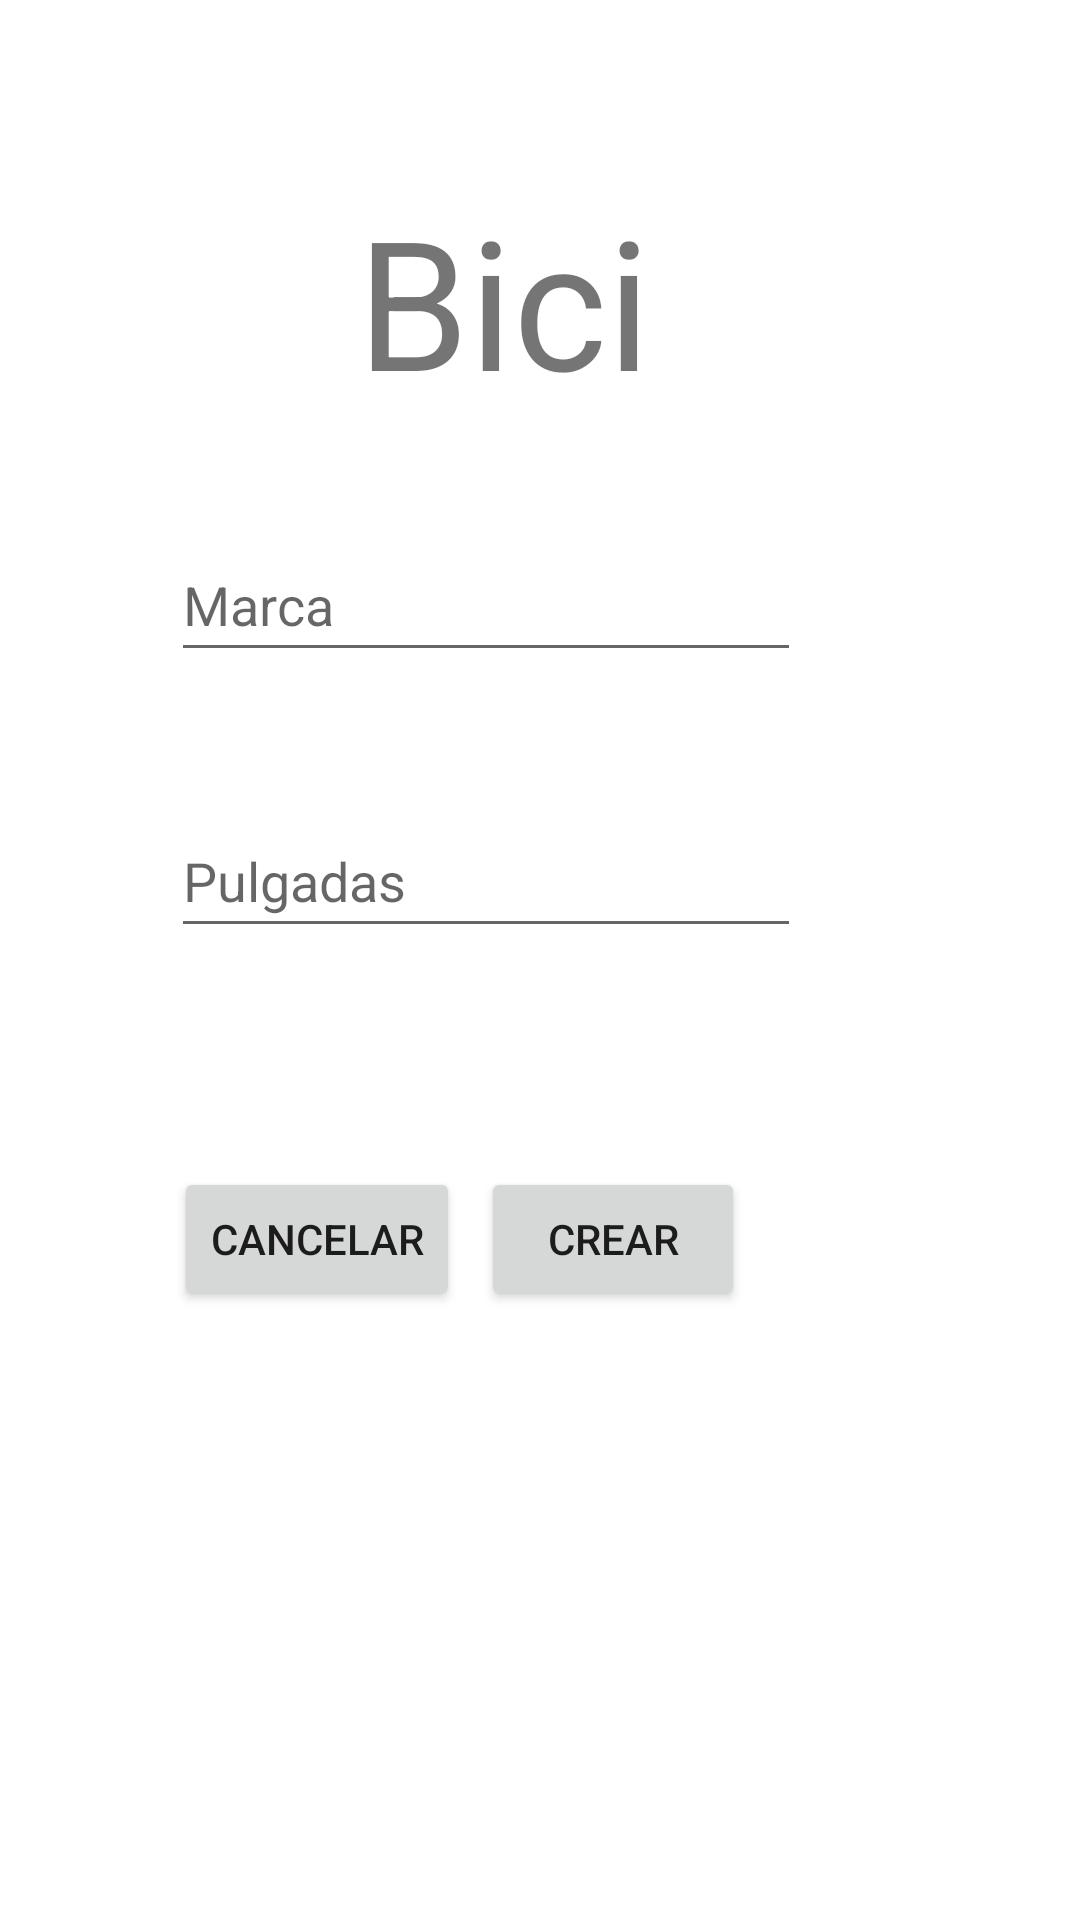

This screen was rendered from an Android layout file. Write that file and the resources it references.
<!-- AndroidManifest.xml: application theme Theme.CochesMotosBicisEjercicio02 -->
<!-- res/layout/activity_main4.xml -->
<?xml version="1.0" encoding="utf-8"?>
<androidx.constraintlayout.widget.ConstraintLayout xmlns:android="http://schemas.android.com/apk/res/android"
    xmlns:app="http://schemas.android.com/apk/res-auto"
    xmlns:tools="http://schemas.android.com/tools"
    android:layout_width="match_parent"
    android:layout_height="match_parent"
    tools:context=".MainActivity4">

    <TextView
        android:id="@+id/textView3"
        android:layout_width="wrap_content"
        android:layout_height="wrap_content"
        android:layout_marginTop="60dp"
        android:text="Bici"
        android:textSize="60sp"
        app:layout_constraintEnd_toEndOf="@+id/txtMarcarBiciMain4"
        app:layout_constraintHorizontal_bias="0.553"
        app:layout_constraintStart_toStartOf="@+id/txtMarcarBiciMain4"
        app:layout_constraintTop_toTopOf="parent" />

    <EditText
        android:id="@+id/txtMarcarBiciMain4"
        android:layout_width="wrap_content"
        android:layout_height="wrap_content"
        android:layout_marginTop="36dp"
        android:ems="10"
        android:hint="Marca"
        android:inputType="textPersonName"
        android:minHeight="48dp"
        app:layout_constraintEnd_toEndOf="@+id/txtPulgadasBiciMain4"
        app:layout_constraintStart_toStartOf="@+id/txtPulgadasBiciMain4"
        app:layout_constraintTop_toBottomOf="@+id/textView3" />

    <EditText
        android:id="@+id/txtPulgadasBiciMain4"
        android:layout_width="wrap_content"
        android:layout_height="wrap_content"
        android:layout_marginStart="57dp"
        android:layout_marginTop="44dp"
        android:ems="10"
        android:hint="Pulgadas"
        android:inputType="textPersonName"
        android:minHeight="48dp"
        app:layout_constraintStart_toStartOf="parent"
        app:layout_constraintTop_toBottomOf="@+id/txtMarcarBiciMain4" />

    <Button
        android:id="@+id/btnCrearBiciMain4"
        android:layout_width="wrap_content"
        android:layout_height="wrap_content"
        android:layout_marginStart="7dp"
        android:layout_marginTop="73dp"
        android:text="Crear"
        app:layout_constraintStart_toEndOf="@+id/btnCancelarMain4"
        app:layout_constraintTop_toBottomOf="@+id/txtPulgadasBiciMain4" />

    <Button
        android:id="@+id/btnCancelarMain4"
        android:layout_width="wrap_content"
        android:layout_height="wrap_content"
        android:layout_marginStart="58dp"
        android:text="Cancelar"
        app:layout_constraintBaseline_toBaselineOf="@+id/btnCrearBiciMain4"
        app:layout_constraintStart_toStartOf="parent" />
</androidx.constraintlayout.widget.ConstraintLayout>
<!-- resources referenced by this layout -->
<resources>
  <style name="Theme.CochesMotosBicisEjercicio02" parent="Theme.MaterialComponents.DayNight.DarkActionBar">
          
          <item name="colorPrimary">@color/purple_500</item>
          <item name="colorPrimaryVariant">@color/purple_700</item>
          <item name="colorOnPrimary">@color/white</item>
          
          <item name="colorSecondary">@color/teal_200</item>
          <item name="colorSecondaryVariant">@color/teal_700</item>
          <item name="colorOnSecondary">@color/black</item>
          
          <item name="android:statusBarColor" tools:targetApi="l">?attr/colorPrimaryVariant</item>
          
      </style>
  <!-- not gathered from this repository: default colours our renderer supplied (Android Studio template values) -->
  <color name="purple_500">#FF6200EE</color>
  <color name="purple_700">#FF3700B3</color>
  <color name="teal_200">#FF03DAC5</color>
  <color name="teal_700">#FF018786</color>
  <color name="black">#FF000000</color>
  <color name="white">#FFFFFFFF</color>
</resources>
